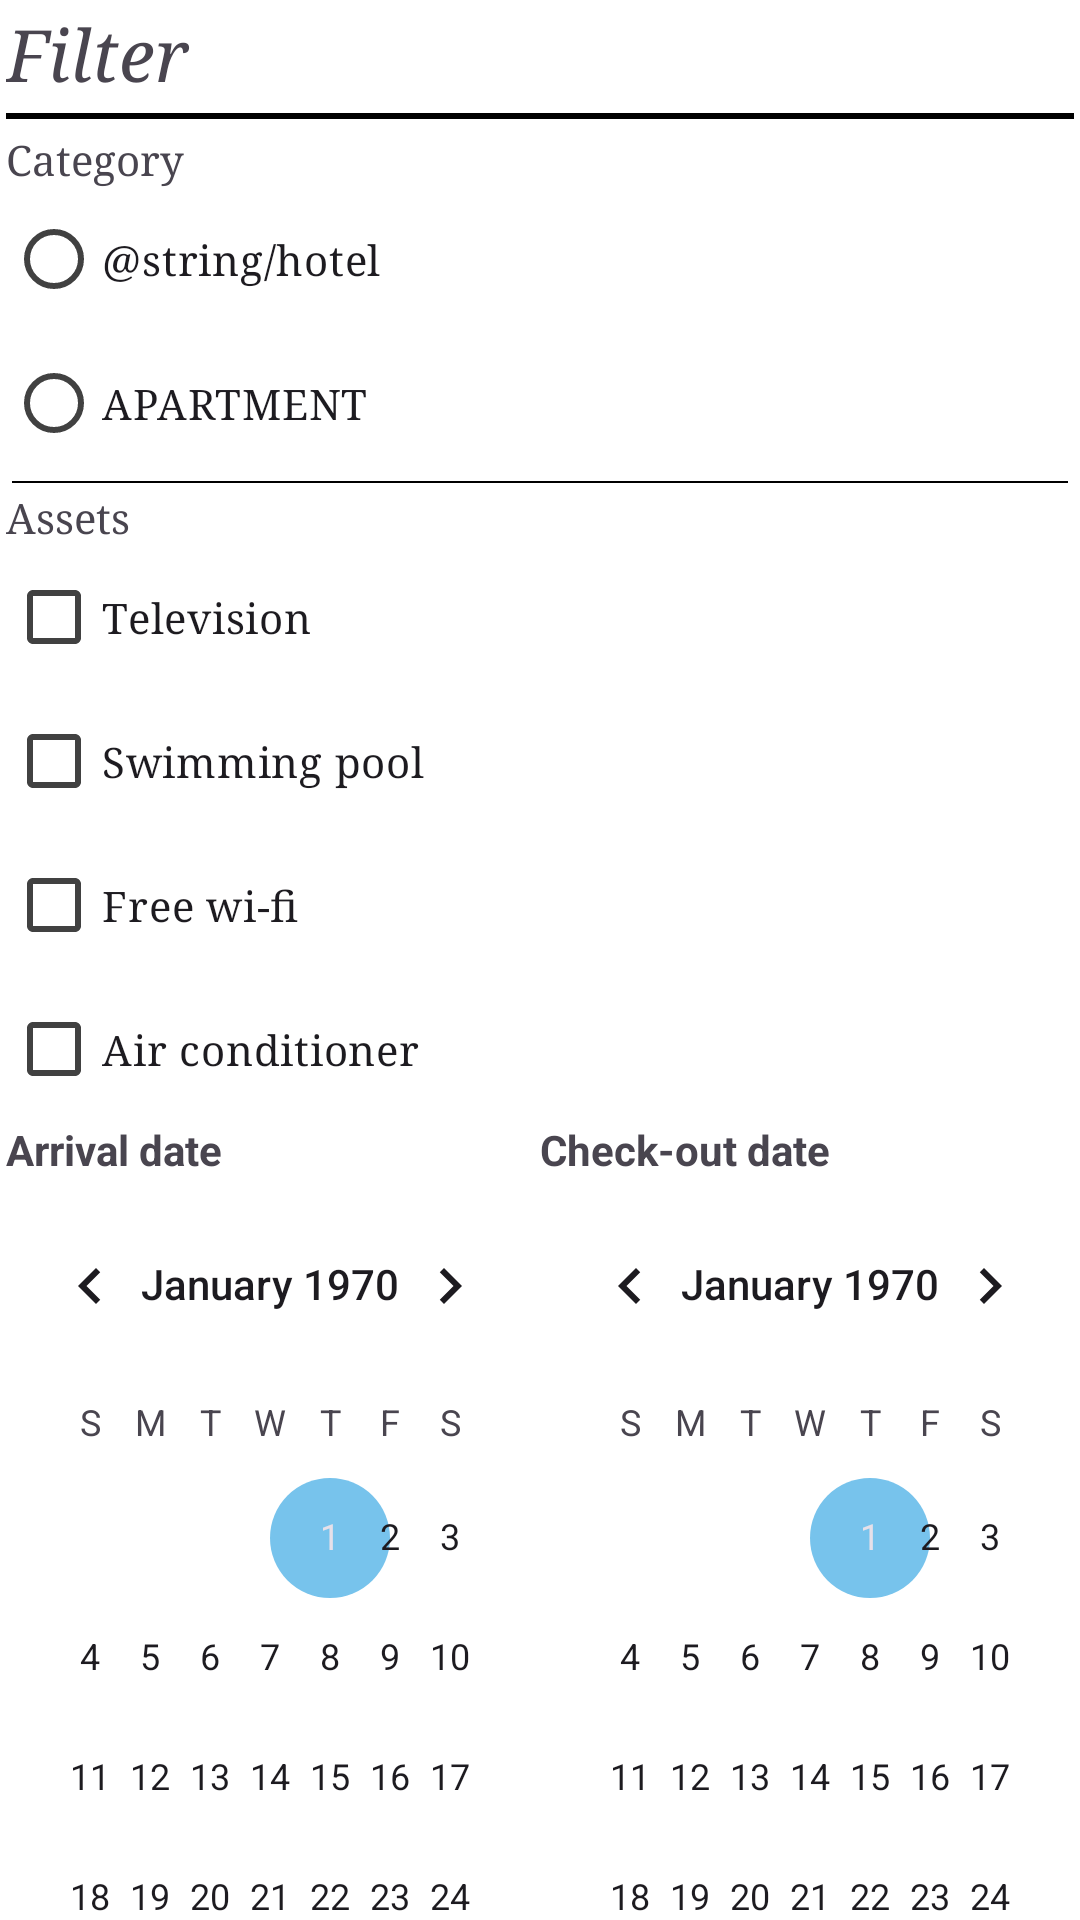

The Android layout XML behind this screen, and the referenced resources:
<!-- AndroidManifest.xml: application theme AppTheme -->
<!-- res/layout/bottom_sheet_filter.xml -->
<?xml version="1.0" encoding="utf-8"?>
<LinearLayout xmlns:android="http://schemas.android.com/apk/res/android"
    android:layout_width="match_parent"
    android:layout_height="wrap_content"
    xmlns:app="http://schemas.android.com/apk/res-auto"
    android:orientation="vertical"
    android:background="@color/white"

    >
    <RelativeLayout
        android:layout_width="match_parent"
        android:layout_height="wrap_content"
        android:layout_margin="2dp">

        <TextView
            android:layout_width="match_parent"
            android:layout_height="wrap_content"
            android:fontFamily="serif"
            android:text="@string/filters"
            android:textAlignment="viewStart"
            android:textSize="24sp"
            android:textStyle="italic"
            />
    </RelativeLayout>
    <View
        android:layout_width="match_parent"
        android:layout_height="2dp"
        android:background="@color/black"
        android:layout_margin="2dp"
        />
    <LinearLayout
        android:layout_width="match_parent"
        android:layout_height="wrap_content"
        android:orientation="vertical"
        android:layout_margin="2dp">
        <TextView
            android:layout_width="match_parent"
            android:layout_height="wrap_content"
            android:text="@string/category"
            android:fontFamily="serif"/>
        <RadioGroup
            android:layout_width="match_parent"
            android:layout_height="wrap_content">
            <RadioButton
                android:layout_width="match_parent"
                android:layout_height="wrap_content"
                android:text="@string/hotel"
                android:fontFamily="serif"
                app:buttonTint="@color/colorButton"/>
            <RadioButton
                android:layout_width="match_parent"
                android:layout_height="wrap_content"
                android:text="@string/apartment"
                android:fontFamily="serif"
                app:buttonTint="@color/colorButton"/>
        </RadioGroup>
        <View
            android:layout_width="match_parent"
            android:layout_height="0.5dp"
            android:background="@color/black"
            android:layout_margin="2dp"
            />
        <TextView
            android:layout_width="match_parent"
            android:layout_height="wrap_content"
            android:text="@string/assets"
            android:fontFamily="serif"/>
        <CheckBox
            android:layout_width="match_parent"
            android:layout_height="wrap_content"
            android:text="@string/TV"
            android:fontFamily="serif"
            app:buttonTint="@color/colorButton"/>
        <CheckBox
            android:layout_width="match_parent"
            android:layout_height="wrap_content"
            android:text="@string/pool"
            android:fontFamily="serif"
            app:buttonTint="@color/colorButton"/>
        <CheckBox
            android:layout_width="match_parent"
            android:layout_height="wrap_content"
            android:text="@string/wifi"
            android:fontFamily="serif"
            app:buttonTint="@color/colorButton"/>
        <CheckBox
            android:layout_width="match_parent"
            android:layout_height="wrap_content"
            android:text="@string/air_conditioner"
            android:fontFamily="serif"
            app:buttonTint="@color/colorButton"/>

        <LinearLayout
            android:layout_width="match_parent"
            android:layout_height="match_parent"
            android:orientation="horizontal">
            <TextView
                android:layout_width="0dp"
                android:layout_height="wrap_content"
                android:text="@string/arrivalDate"
                android:textStyle="bold"
                android:layout_weight="1"
                android:layout_gravity="start|center_vertical"/>
            <TextView
                android:layout_width="0dp"
                android:layout_height="wrap_content"
                android:text="@string/checkoutDate"
                android:textStyle="bold"
                android:layout_weight="1"
                android:layout_gravity="end|center_vertical"/>
        </LinearLayout>
    </LinearLayout>


    <LinearLayout
        android:orientation="horizontal"
        android:layout_height="match_parent"
        android:layout_width="match_parent">
        <CalendarView
            android:layout_width="0dp"
            android:layout_height="wrap_content"
            android:layout_weight="1"
            />
        <CalendarView
            android:layout_width="0dp"
            android:layout_height="wrap_content"
            android:layout_weight="1"
            />
    </LinearLayout>


</LinearLayout>
<!-- resources referenced by this layout -->
<resources>
  <color name="black">#FF000000</color>
  <color name="colorButton">#414141</color>
  <color name="white">#FFFFFFFF</color>
  <string name="TV">Television</string>
  <string name="air_conditioner">Air conditioner</string>
  <string name="apartment">APARTMENT</string>
  <string name="arrivalDate">Arrival date</string>
  <string name="assets">Assets</string>
  <string name="category">Category</string>
  <string name="checkoutDate">Check-out date</string>
  <string name="filters">Filter</string>
  <string name="pool">Swimming pool</string>
  <string name="wifi">Free wi-fi</string>
  <style name="AppTheme" parent="Theme.Material3.DayNight.NoActionBar">
          <item name="colorPrimary">#693BB9</item>
          <item name="colorPrimaryDark">@color/colorPrimaryDark1</item>
          <item name="colorAccent">@color/colorAccent1</item>
          <item name="windowActionBar">false</item>
          <item name="windowNoTitle">true</item>
      </style>
  <color name="colorPrimaryDark1">#89A88A</color>
  <color name="colorAccent1">#77c3ec</color>
</resources>
